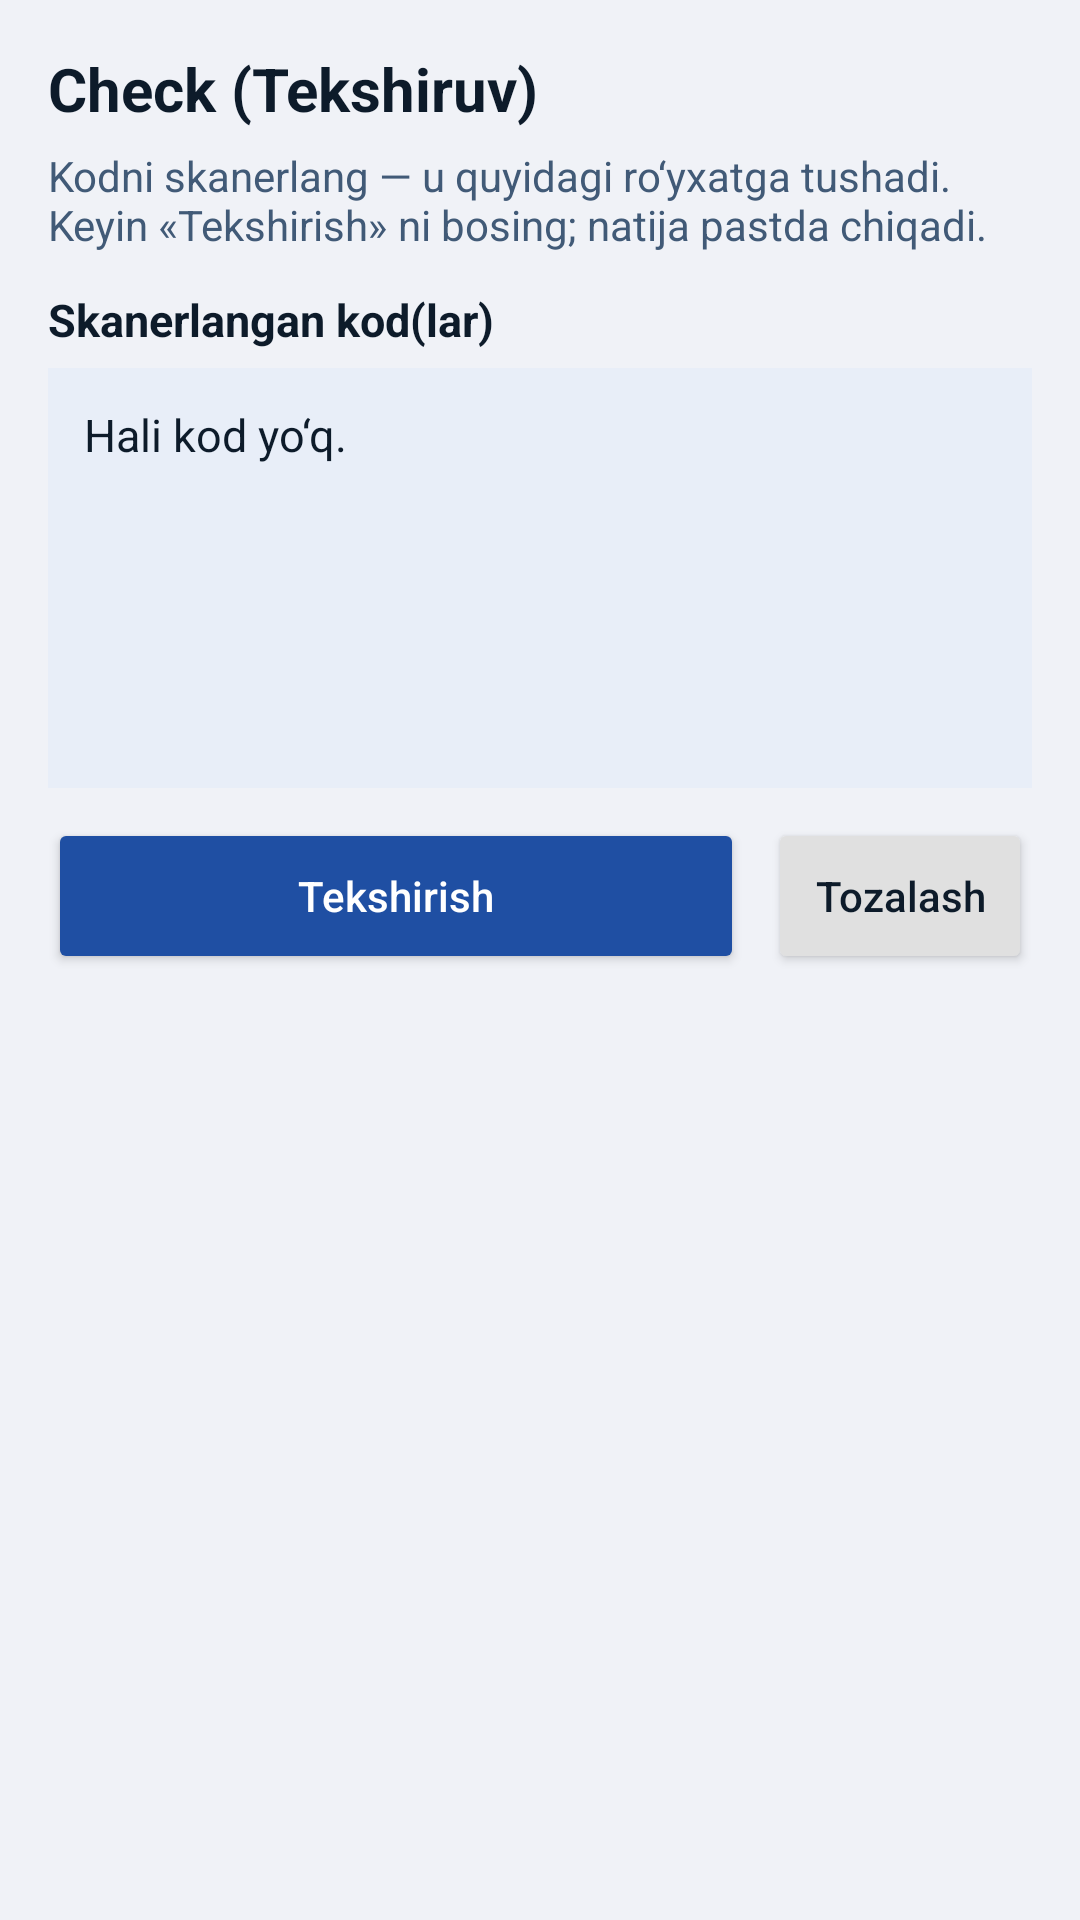

This screen was rendered from an Android layout file. Write that file and the resources it references.
<!-- AndroidManifest.xml: application theme Theme.PM84Scanner -->
<!-- res/layout/activity_check_single.xml -->
<?xml version="1.0" encoding="utf-8"?>
<androidx.constraintlayout.widget.ConstraintLayout xmlns:android="http://schemas.android.com/apk/res/android"
    xmlns:app="http://schemas.android.com/apk/res-auto"
    android:layout_width="match_parent"
    android:layout_height="match_parent"
    android:background="@color/dashboard_background">

    <TextView
        android:id="@+id/tvTitle"
        android:layout_width="0dp"
        android:layout_height="wrap_content"
        android:paddingStart="16dp"
        android:paddingTop="16dp"
        android:paddingEnd="16dp"
        android:text="@string/check_single_title"
        android:textColor="@color/dashboard_text_primary"
        android:textSize="20sp"
        android:textStyle="bold"
        app:layout_constraintEnd_toEndOf="parent"
        app:layout_constraintStart_toStartOf="parent"
        app:layout_constraintTop_toTopOf="parent" />

    <TextView
        android:id="@+id/tvHint"
        android:layout_width="0dp"
        android:layout_height="wrap_content"
        android:paddingStart="16dp"
        android:paddingTop="6dp"
        android:paddingEnd="16dp"
        android:text="@string/check_scan_hint"
        android:textColor="@color/dashboard_text_secondary"
        android:textSize="14sp"
        app:layout_constraintEnd_toEndOf="parent"
        app:layout_constraintStart_toStartOf="parent"
        app:layout_constraintTop_toBottomOf="@id/tvTitle" />

    <TextView
        android:id="@+id/tvBufferLabel"
        android:layout_width="0dp"
        android:layout_height="wrap_content"
        android:layout_marginStart="16dp"
        android:layout_marginTop="12dp"
        android:layout_marginEnd="16dp"
        android:text="@string/check_buffer_label"
        android:textColor="#0D1B2A"
        android:textSize="15sp"
        android:textStyle="bold"
        app:layout_constraintEnd_toEndOf="parent"
        app:layout_constraintStart_toStartOf="parent"
        app:layout_constraintTop_toBottomOf="@id/tvHint" />

    <ScrollView
        android:id="@+id/bufferScroll"
        android:layout_width="0dp"
        android:layout_height="140dp"
        android:layout_marginStart="16dp"
        android:layout_marginTop="6dp"
        android:layout_marginEnd="16dp"
        android:background="#E8EEF8"
        android:fillViewport="true"
        android:scrollbars="vertical"
        app:layout_constraintEnd_toEndOf="parent"
        app:layout_constraintStart_toStartOf="parent"
        app:layout_constraintTop_toBottomOf="@id/tvBufferLabel">

        <TextView
            android:id="@+id/tvBuffer"
            android:layout_width="match_parent"
            android:layout_height="wrap_content"
            android:gravity="top|start"
            android:padding="12dp"
            android:text="@string/check_buffer_empty"
            android:textColor="#0D1B2A"
            android:textIsSelectable="true"
            android:textSize="15sp" />
    </ScrollView>

    <LinearLayout
        android:id="@+id/rowSend"
        android:layout_width="0dp"
        android:layout_height="wrap_content"
        android:layout_marginStart="16dp"
        android:layout_marginTop="10dp"
        android:layout_marginEnd="16dp"
        android:gravity="center_vertical"
        android:orientation="horizontal"
        app:layout_constraintEnd_toEndOf="parent"
        app:layout_constraintStart_toStartOf="parent"
        app:layout_constraintTop_toBottomOf="@id/bufferScroll">

        <Button
            android:id="@+id/btnSend"
            android:layout_width="0dp"
            android:layout_height="wrap_content"
            android:layout_weight="1"
            android:minHeight="52dp"
            android:text="@string/check_send_query"
            android:textAllCaps="false"
            android:textColor="#FFFFFF"
            app:backgroundTint="#1F4FA3" />

        <Button
            android:id="@+id/btnClearBuffer"
            android:layout_width="wrap_content"
            android:layout_height="wrap_content"
            android:layout_marginStart="8dp"
            android:minHeight="52dp"
            android:text="@string/check_clear_buffer"
            android:textAllCaps="false"
            android:textColor="#0D1B2A"
            app:backgroundTint="#E0E0E0" />
    </LinearLayout>

    <com.google.android.material.progressindicator.LinearProgressIndicator
        android:id="@+id/progress"
        android:layout_width="0dp"
        android:layout_height="wrap_content"
        android:layout_marginStart="16dp"
        android:layout_marginTop="6dp"
        android:layout_marginEnd="16dp"
        android:indeterminate="true"
        android:visibility="gone"
        app:layout_constraintEnd_toEndOf="parent"
        app:layout_constraintStart_toStartOf="parent"
        app:layout_constraintTop_toBottomOf="@id/rowSend" />

    <androidx.recyclerview.widget.RecyclerView
        android:id="@+id/recycler"
        android:layout_width="0dp"
        android:layout_height="0dp"
        android:layout_marginTop="8dp"
        android:clipToPadding="false"
        android:paddingStart="8dp"
        android:paddingEnd="8dp"
        android:paddingBottom="16dp"
        app:layout_constraintBottom_toBottomOf="parent"
        app:layout_constraintEnd_toEndOf="parent"
        app:layout_constraintStart_toStartOf="parent"
        app:layout_constraintTop_toBottomOf="@id/progress" />
</androidx.constraintlayout.widget.ConstraintLayout>
<!-- resources referenced by this layout -->
<resources>
  <color name="dashboard_background">#F0F2F7</color>
  <color name="dashboard_text_primary">#0D1B2A</color>
  <color name="dashboard_text_secondary">#415A77</color>
  <string name="check_buffer_empty">Hali kod yo‘q.</string>
  <string name="check_buffer_label">Skanerlangan kod(lar)</string>
  <string name="check_clear_buffer">Tozalash</string>
  <string name="check_scan_hint">Kodni skanerlang — u quyidagi ro‘yxatga tushadi. Keyin «Tekshirish» ni bosing; natija pastda chiqadi.</string>
  <string name="check_send_query">Tekshirish</string>
  <string name="check_single_title">Check (Tekshiruv)</string>
  <style name="Theme.PM84Scanner" parent="Theme.MaterialComponents.Light.NoActionBar">
          <item name="android:windowBackground">@color/white</item>
          <item name="colorPrimary">#1F4FA3</item>
          <item name="colorPrimaryVariant">#1565C0</item>
          <item name="colorOnPrimary">#FFFFFF</item>
          <item name="android:statusBarColor" tools:targetApi="l">@color/white</item>
          <item name="android:navigationBarColor" tools:targetApi="l">@color/white</item>
      </style>
  <color name="white">#FFFFFF</color>
</resources>
